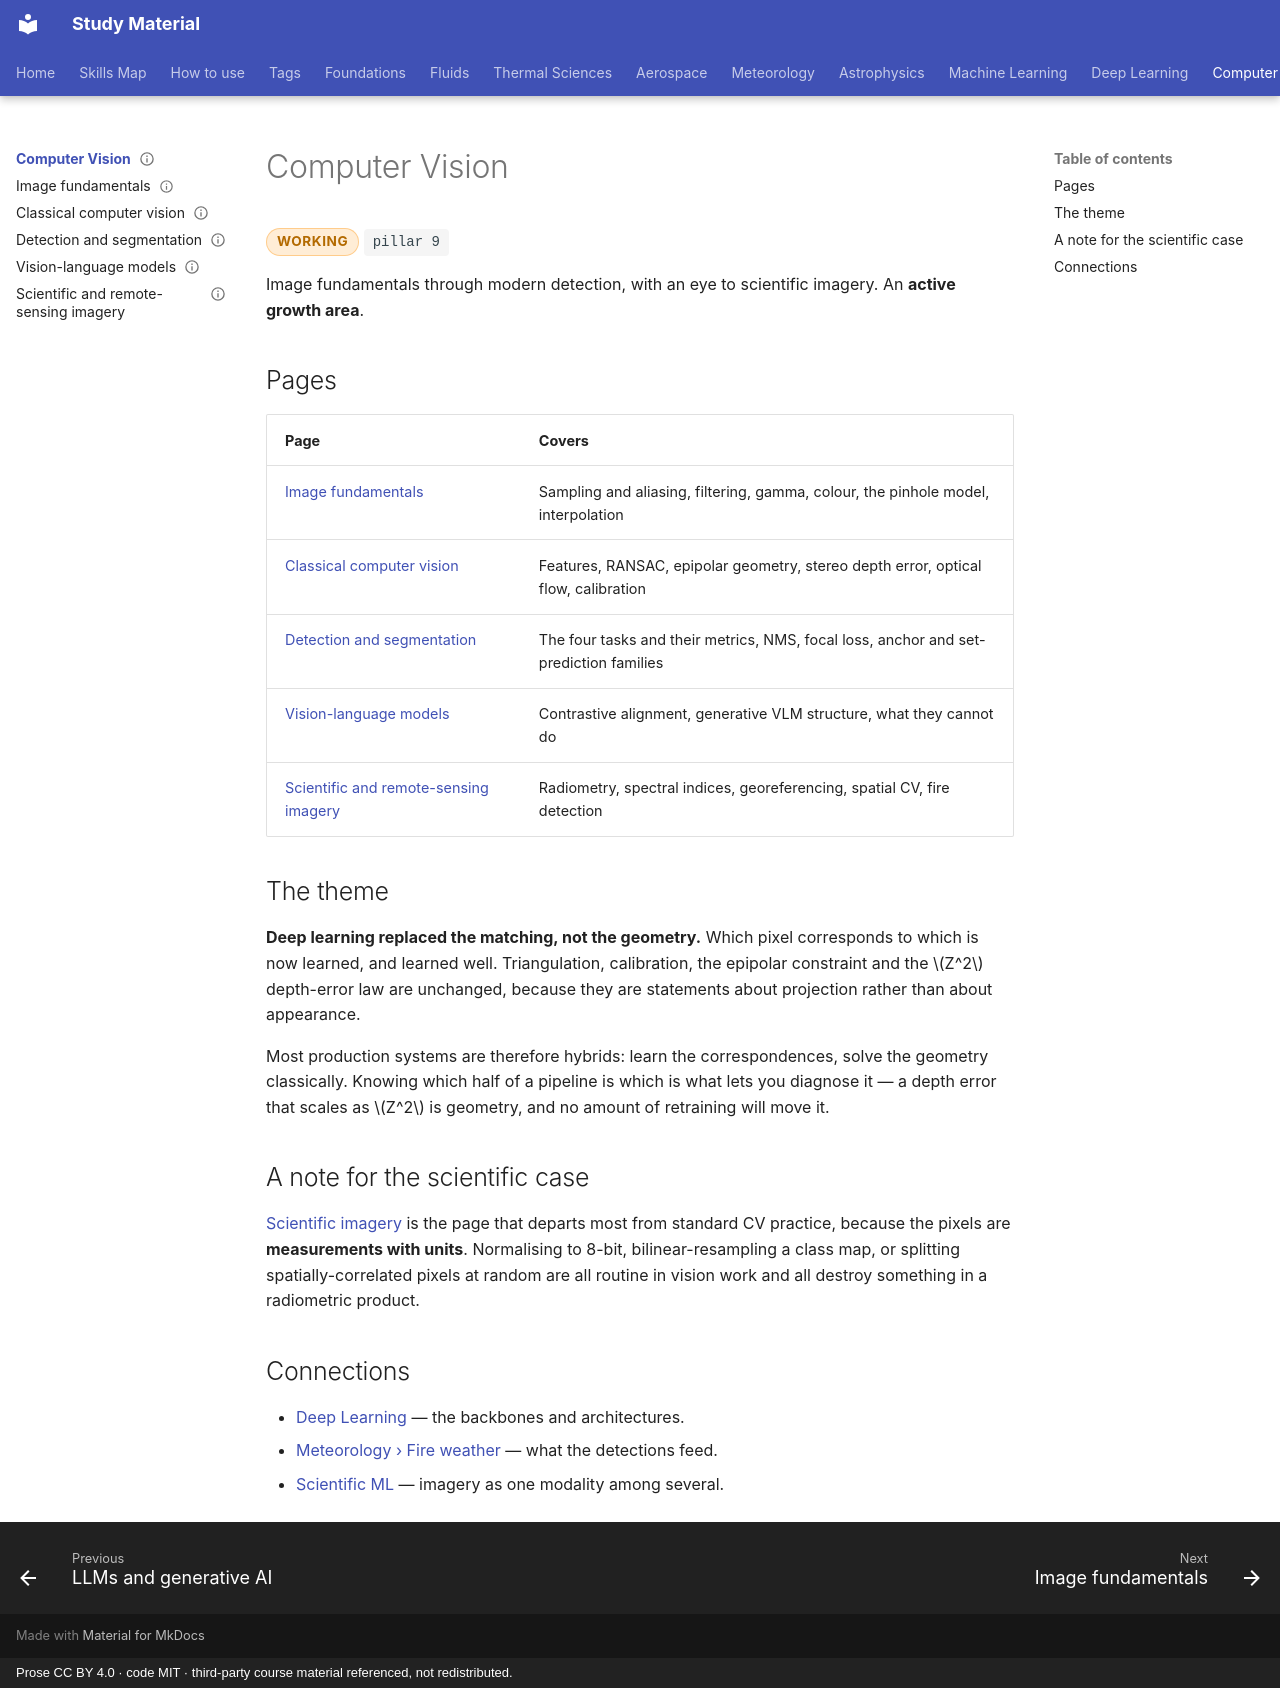

repository: pkjha-aero/StudyMaterial · page: cv/index.html · generator: mkdocs · copyright: Prose CC BY 4.0 · code MIT · third-party course material referenced, not redistributed.

---
title: Computer Vision
status: working
tags: [pillar-9, computer-vision]
---

# Computer Vision

<span class="status status-working">working</span>
<span class="pillar">pillar 9</span>

Image fundamentals through modern detection, with an eye to scientific imagery.
An **active growth area**.

## Pages

| Page | Covers |
|---|---|
| [Image fundamentals](image-fundamentals.md) | Sampling and aliasing, filtering, gamma, colour, the pinhole model, interpolation |
| [Classical computer vision](classical-cv.md) | Features, RANSAC, epipolar geometry, stereo depth error, optical flow, calibration |
| [Detection and segmentation](detection-segmentation.md) | The four tasks and their metrics, NMS, focal loss, anchor and set-prediction families |
| [Vision-language models](vlms.md) | Contrastive alignment, generative VLM structure, what they cannot do |
| [Scientific and remote-sensing imagery](scientific-imagery.md) | Radiometry, spectral indices, georeferencing, spatial CV, fire detection |

## The theme

**Deep learning replaced the matching, not the geometry.** Which pixel corresponds to
which is now learned, and learned well. Triangulation, calibration, the epipolar
constraint and the \(Z^2\) depth-error law are unchanged, because they are statements
about projection rather than about appearance.

Most production systems are therefore hybrids: learn the correspondences, solve the
geometry classically. Knowing which half of a pipeline is which is what lets you diagnose
it — a depth error that scales as \(Z^2\) is geometry, and no amount of retraining will
move it.

## A note for the scientific case

[Scientific imagery](scientific-imagery.md) is the page that departs most from standard CV
practice, because the pixels are **measurements with units**. Normalising to 8-bit,
bilinear-resampling a class map, or splitting spatially-correlated pixels at random are all
routine in vision work and all destroy something in a radiometric product.

## Connections

- [Deep Learning](../dl/index.md) — the backbones and architectures.
- [Meteorology › Fire weather](../meteorology/fire-weather.md) — what the detections feed.
- [Scientific ML](../sciml/index.md) — imagery as one modality among several.
